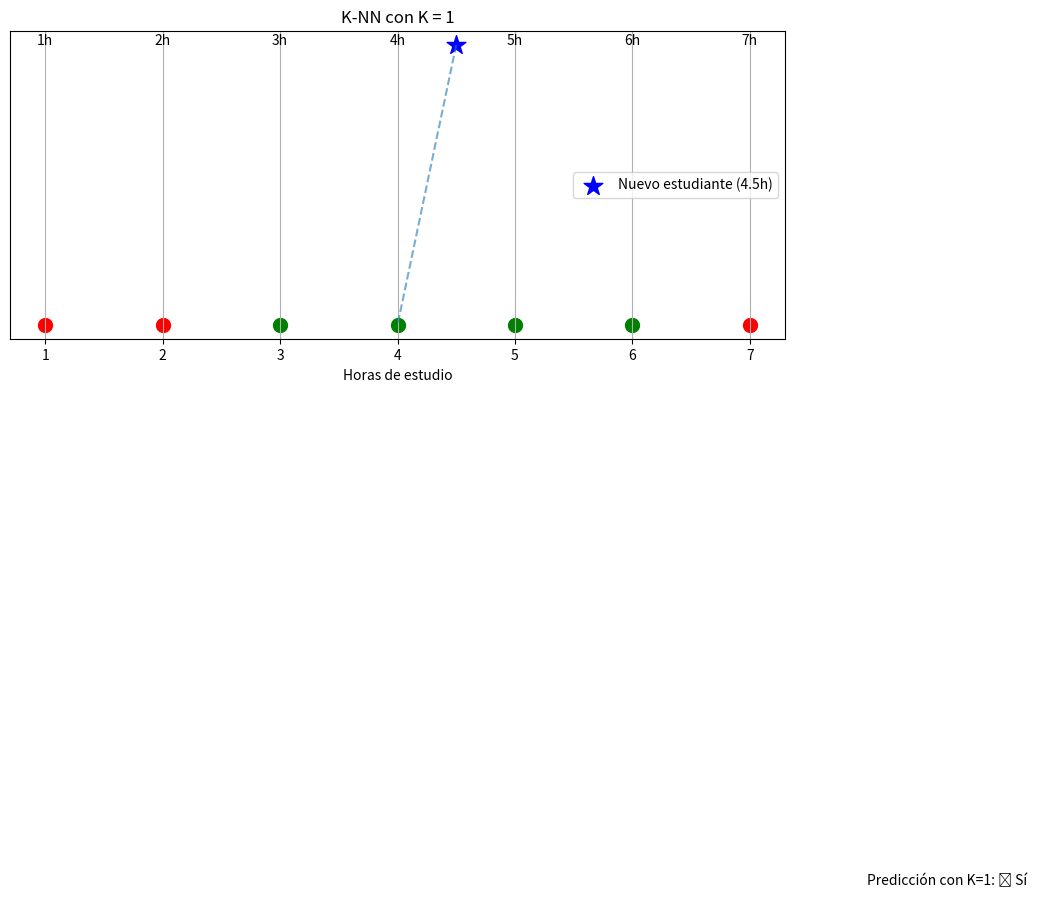
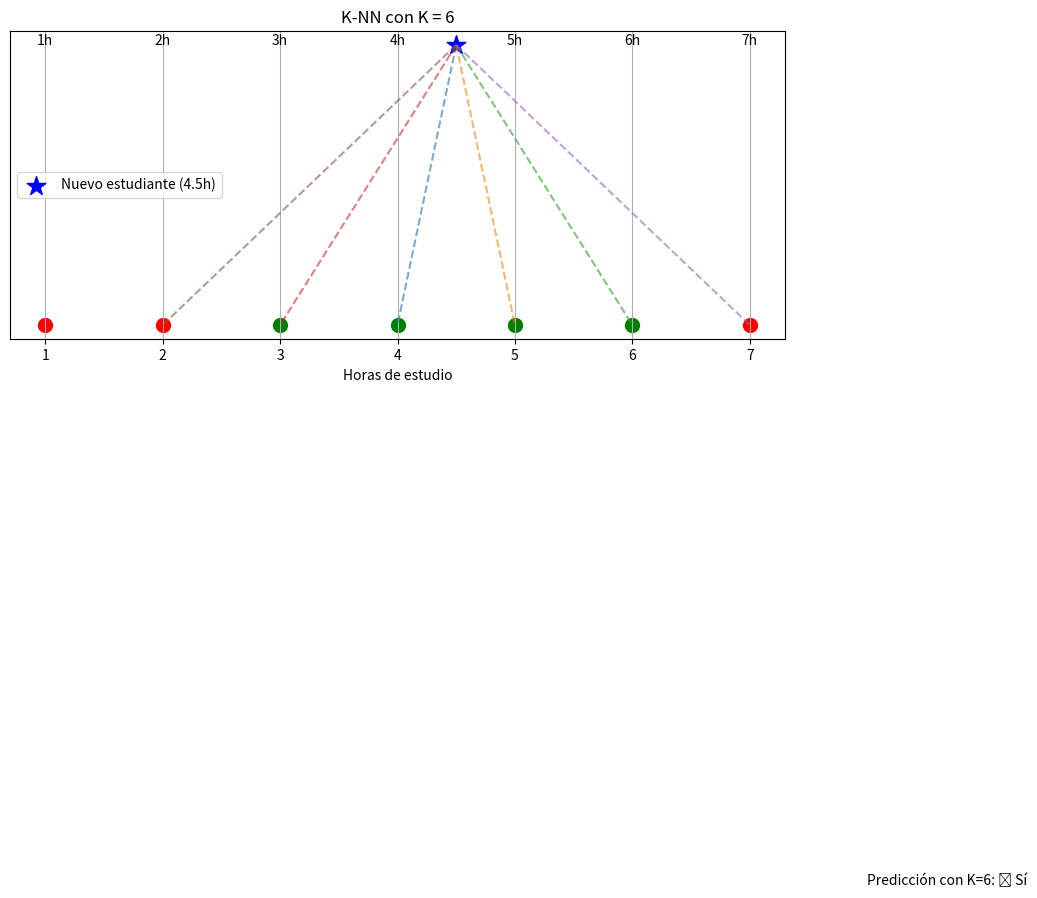

The matplotlib source for these figures, in order:
# Importamos librerías necesarias
import matplotlib.pyplot as plt
import numpy as np

# Datos de entrenamiento
horas_estudio = np.array([1, 2, 3, 4, 5, 6, 7])
aprobado = np.array([0, 0, 1, 1, 1, 1, 0])  # 0 = No, 1 = Sí
nuevo_estudiante = 4.5

def prediccion_knn(k):
    distancias = np.abs(horas_estudio - nuevo_estudiante)
    vecinos_idx = np.argsort(distancias)[:k]
    vecinos_clases = aprobado[vecinos_idx]
    prediccion = np.round(np.mean(vecinos_clases))  # mayoría simple
    return vecinos_idx, vecinos_clases, prediccion

# Visualización para K=1
fig, ax = plt.subplots(figsize=(10, 4))

# Dibujar puntos existentes
for i in range(len(horas_estudio)):
    color = 'green' if aprobado[i] == 1 else 'red'
    ax.scatter(horas_estudio[i], 0, color=color, s=100)
    ax.text(horas_estudio[i], 0.05, f"{horas_estudio[i]}h", ha='center')

# Punto a predecir
ax.scatter(nuevo_estudiante, 0.05, color='blue', marker='*', s=200, label="Nuevo estudiante (4.5h)")

# Conexión con vecinos para K=1
vecinos_k1, _, pred_k1 = prediccion_knn(1)
for idx in vecinos_k1:
    ax.plot([nuevo_estudiante, horas_estudio[idx]], [0.05, 0], linestyle='--', alpha=0.6)

resultado_k1 = '✔ Sí' if pred_k1 == 1 else '✘ No'
ax.text(8, -0.1, f"Predicción con K=1: {resultado_k1}", fontsize=10)

ax.set_title("K-NN con K = 1")
ax.set_xlabel("Horas de estudio")
ax.get_yaxis().set_visible(False)
ax.legend()
plt.grid(True)
plt.tight_layout()
plt.show()


# Visualización para K=6
fig, ax = plt.subplots(figsize=(10, 4))

# Dibujar puntos existentes
for i in range(len(horas_estudio)):
    color = 'green' if aprobado[i] == 1 else 'red'
    ax.scatter(horas_estudio[i], 0, color=color, s=100)
    ax.text(horas_estudio[i], 0.05, f"{horas_estudio[i]}h", ha='center')

# Punto a predecir
ax.scatter(nuevo_estudiante, 0.05, color='blue', marker='*', s=200, label="Nuevo estudiante (4.5h)")

# Conexión con vecinos para K=6
vecinos_k6, _, pred_k6 = prediccion_knn(6)
for idx in vecinos_k6:
    ax.plot([nuevo_estudiante, horas_estudio[idx]], [0.05, 0], linestyle='--', alpha=0.6)

resultado_k6 = '✔ Sí' if pred_k6 == 1 else '✘ No'
ax.text(8, -0.1, f"Predicción con K=6: {resultado_k6}", fontsize=10)

ax.set_title("K-NN con K = 6")
ax.set_xlabel("Horas de estudio")
ax.get_yaxis().set_visible(False)
ax.legend()
plt.grid(True)
plt.tight_layout()
plt.show()
